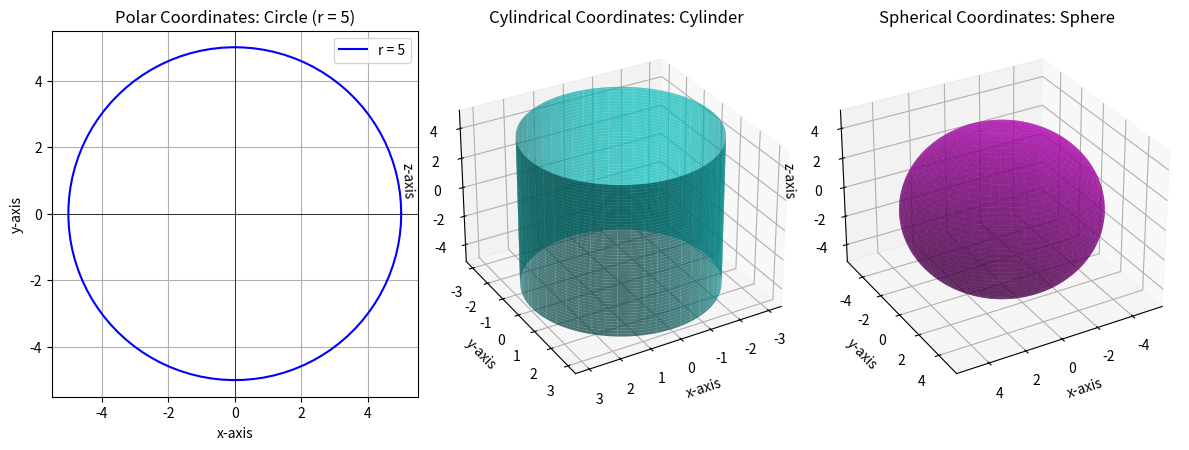

Recreate this plot in Python.
import numpy as np
import matplotlib.pyplot as plt
from mpl_toolkits.mplot3d import Axes3D

# Set up the figure
fig = plt.figure(figsize=(12, 8))

# Polar Coordinates Example: Plotting a circle
ax1 = fig.add_subplot(131)
theta = np.linspace(0, 2 * np.pi, 100)
r = 5
x = r * np.cos(theta)
y = r * np.sin(theta)
ax1.plot(x, y, label="r = 5", color="b")
ax1.set_title("Polar Coordinates: Circle (r = 5)")
ax1.set_xlabel("x-axis")
ax1.set_ylabel("y-axis")
ax1.axhline(0, color='black',linewidth=0.5)
ax1.axvline(0, color='black',linewidth=0.5)
ax1.grid(True)
ax1.set_aspect('equal', 'box')
ax1.legend()

# Cylindrical Coordinates Example: Plotting a cylinder
ax2 = fig.add_subplot(132, projection='3d')
z = np.linspace(-5, 5, 100)
theta_cyl = np.linspace(0, 2 * np.pi, 100)
theta_cyl, Z = np.meshgrid(theta_cyl, z)
r_cyl = 3
X_cyl = r_cyl * np.cos(theta_cyl)
Y_cyl = r_cyl * np.sin(theta_cyl)
ax2.plot_surface(X_cyl, Y_cyl, Z, color='c', alpha=0.7)

ax2.set_title("Cylindrical Coordinates: Cylinder")
ax2.set_xlabel("x-axis")
ax2.set_ylabel("y-axis")
ax2.set_zlabel("z-axis")
ax2.view_init(elev=30, azim=60)

# Spherical Coordinates Example: Plotting a sphere
ax3 = fig.add_subplot(133, projection='3d')

phi = np.linspace(0, np.pi, 100)
theta_sph = np.linspace(0, 2 * np.pi, 100)
phi, theta_sph = np.meshgrid(phi, theta_sph)

r_sph = 5
X_sph = r_sph * np.sin(phi) * np.cos(theta_sph)
Y_sph = r_sph * np.sin(phi) * np.sin(theta_sph)
Z_sph = r_sph * np.cos(phi)

ax3.plot_surface(X_sph, Y_sph, Z_sph, color='m', alpha=0.6)

ax3.set_title("Spherical Coordinates: Sphere")
ax3.set_xlabel("x-axis")
ax3.set_ylabel("y-axis")
ax3.set_zlabel("z-axis")
ax3.view_init(elev=30, azim=60)

# Show all plots
plt.tight_layout()
plt.show()

